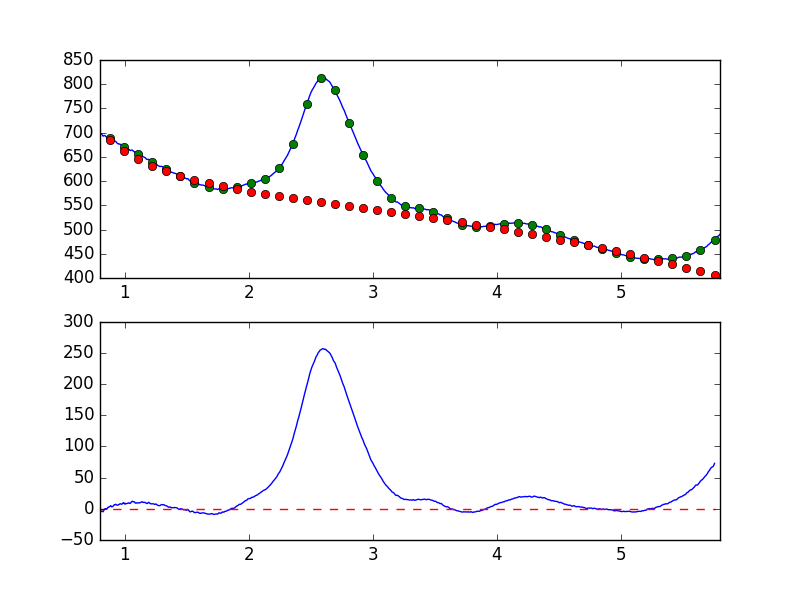

Source data for this figure (header and first rows):
7.681951752392544019e-01, -7.325408897526699548e+00
7.738631750302433776e-01, -8.273411463885395278e+00
7.795311748212323533e-01, -6.991351999178277765e+00
7.851991746122213289e-01, -6.299642602870903829e+00
7.908671744032103046e-01, -5.576190491615875544e+00
7.965351741941992803e-01, -4.837086475816363418e+00
8.022031739851883669e-01, -5.653353006500196898e+00
8.078711737761772316e-01, -4.275761069851341745e+00
8.135391735671662072e-01, -3.398257921585923214e+00
8.192071733581552939e-01, -4.097420211949724944e+00
8.248751731491442696e-01, -4.775630255252394818e+00
8.305431729401332452e-01, -2.634830912678012282e+00
8.362111727311222209e-01, -3.950314516606567850e-01
8.418791725221110855e-01, -2.569182322827145981e-02
8.475471723131001722e-01, 3.414965762785868719e-01
8.532151721040891479e-01, -5.761586260427975503e-01
8.588831718950781235e-01, 7.594509781542910787e-01
8.645511716860672102e-01, 2.581135945654864372e+00
8.702191714770560749e-01, 2.580202926993365509e+00
8.758871712680450505e-01, 3.405844314891623981e+00
8.815551710590340262e-01, 3.961219787228515088e+00
8.872231708500230019e-01, 5.098091852880543229e+00
8.928911706410120885e-01, 3.397265692376436164e+00
8.985591704320010642e-01, 3.436489160992664438e+00
9.042271702229900399e-01, 3.995597516350358092e+00
9.098951700139790155e-01, 5.256769766069965044e+00
9.155631698049678802e-01, 6.634545757616479023e+00
9.212311695959569668e-01, 6.475411139234893199e+00
9.268991693869459425e-01, 7.343380856046678673e+00
9.325671691779349182e-01, 6.349711064109555991e+00
9.382351689689240049e-01, 5.891058310106927820e+00
9.439031687599129805e-01, 5.788578652440833139e+00
9.495711685509018452e-01, 6.763940844825583554e+00
9.552391683418909318e-01, 7.044123699569695418e+00
9.609071681328797965e-01, 8.190578685231344025e+00
9.665751679238688832e-01, 8.004686469587113606e+00
9.722431677148579698e-01, 7.433091392289497890e+00
9.779111675058468345e-01, 7.612074023459058481e+00
9.835791672968358101e-01, 8.871640519153629612e+00
9.892471670878246748e-01, 1.004173600027570501e+01
9.949151668788137615e-01, 9.197117599445846281e+00
1.000583166669802848e+00, 7.479109364838677720e+00
1.006251166460791602e+00, 8.676162381842914328e+00
1.011919166251780799e+00, 8.246993381870424855e+00
1.017587166042769553e+00, 8.568593022113304869e+00
1.023255165833758751e+00, 8.829353326952514180e+00
1.028923165624747726e+00, 9.632644348111739419e+00
1.034591165415736702e+00, 9.302173051377508273e+00
1.040259165206725678e+00, 8.549341715036462119e+00
1.045927164997714431e+00, 9.064312382999673900e+00
1.051595164788703629e+00, 1.068348733355423974e+01
1.057263164579692605e+00, 1.185868632545498258e+01
1.062931164370681802e+00, 1.206376280886365748e+01
1.068599164161670556e+00, 1.118016300737895108e+01
1.074267163952659310e+00, 1.156656703131886843e+01
1.079935163743648507e+00, 1.062657686600095985e+01
1.085603163534637483e+00, 9.171326235024480411e+00
1.091271163325626681e+00, 9.045457162769594106e+00
1.096939163116615434e+00, 9.575789407991351254e+00
1.102607162907604632e+00, 9.551056791945143232e+00
1.108275162698593386e+00, 9.830915987448861415e+00
... 839 more rows
